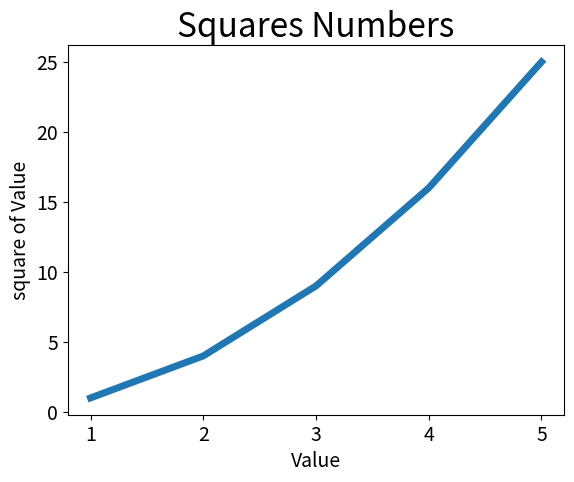

Source code (Python):
import matplotlib.pylab as plt

input_values = [1, 2, 3, 4, 5]
squares = [1, 4, 9, 16, 25]
plt.plot(input_values, squares, linewidth=5)

# 设置图表标题,并给坐标轴加上标签
plt.title("Squares Numbers", fontsize=24)
plt.xlabel("Value", fontsize=14)
plt.ylabel("square of Value", fontsize=14)

# 设置刻度标记的大小
plt.tick_params(axis="both", labelsize=14)
# plt.tick_params(labelsize=14)
plt.show()
